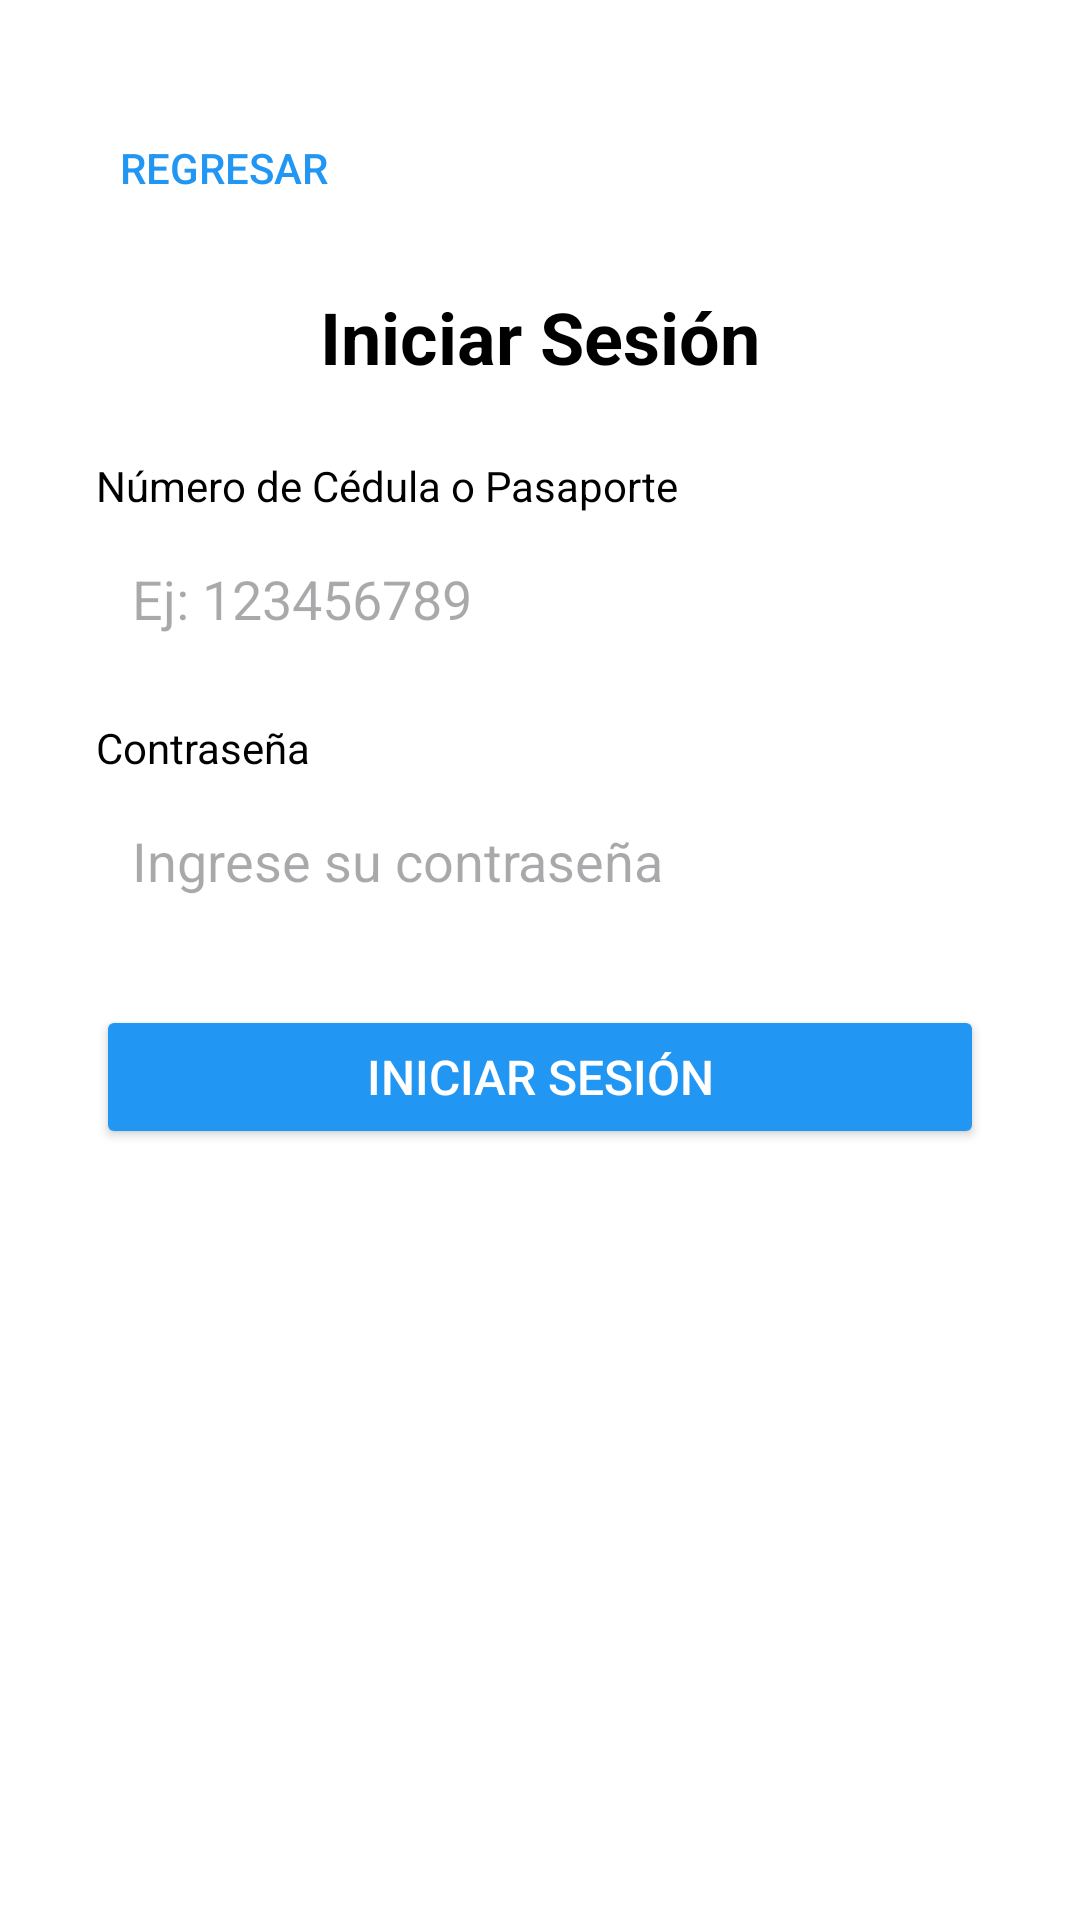

Produce the Android XML layout that renders to this screen, including the resource entries it uses.
<!-- AndroidManifest.xml: application theme Theme.AppDoctorNow -->
<!-- res/layout/activity_login.xml -->
<?xml version="1.0" encoding="utf-8"?>
<ScrollView xmlns:android="http://schemas.android.com/apk/res/android"
    xmlns:app="http://schemas.android.com/apk/res-auto"
    xmlns:tools="http://schemas.android.com/tools"
    android:layout_width="match_parent"
    android:layout_height="match_parent"
    android:background="@android:color/white"
    android:padding="16dp">

    <LinearLayout
        android:layout_width="match_parent"
        android:layout_height="wrap_content"
        android:orientation="vertical"
        android:padding="16dp">

        
        <Button
            android:id="@+id/btnRegresarLogin"
            android:layout_width="wrap_content"
            android:layout_height="wrap_content"
            android:text="Regresar"
            android:textSize="14sp"
            android:textColor="@color/azul_medico"
            android:background="?attr/selectableItemBackgroundBorderless"
            android:padding="8dp"
            android:gravity="start|center_vertical"
            android:layout_marginBottom="16dp" />

        
        <TextView
            android:id="@+id/tvTitulo"
            android:layout_width="match_parent"
            android:layout_height="wrap_content"
            android:text="Iniciar Sesión"
            android:textSize="24sp"
            android:textColor="@android:color/black"
            android:textStyle="bold"
            android:gravity="center"
            android:layout_marginBottom="24dp" />

        
        <TextView
            android:layout_width="match_parent"
            android:layout_height="wrap_content"
            android:text="Número de Cédula o Pasaporte"
            android:textSize="14sp"
            android:textColor="@android:color/black"
            android:layout_marginBottom="4dp" />

        <EditText
            android:id="@+id/etNumeroIdentificacion"
            android:layout_width="match_parent"
            android:layout_height="wrap_content"
            android:hint="Ej: 123456789"
            android:inputType="number"
            android:background="@drawable/edittext_background"
            android:padding="12dp"
            android:layout_marginBottom="16dp" />

        
        <TextView
            android:layout_width="match_parent"
            android:layout_height="wrap_content"
            android:text="Contraseña"
            android:textSize="14sp"
            android:textColor="@android:color/black"
            android:layout_marginBottom="4dp" />

        <EditText
            android:id="@+id/etContraseña"
            android:layout_width="match_parent"
            android:layout_height="wrap_content"
            android:hint="Ingrese su contraseña"
            android:inputType="textPassword"
            android:background="@drawable/edittext_background"
            android:padding="12dp"
            android:layout_marginBottom="24dp" />

        
        <Button
            android:id="@+id/btnLogin"
            android:layout_width="match_parent"
            android:layout_height="wrap_content"
            android:text="Iniciar Sesión"
            android:textSize="16sp"
            android:textColor="@android:color/white"
            android:backgroundTint="@color/azul_medico"
            android:padding="12dp"
            android:layout_marginBottom="16dp" />

        
        <TextView
            android:id="@+id/tvMensajeError"
            android:layout_width="match_parent"
            android:layout_height="wrap_content"
            android:textColor="@android:color/holo_red_dark"
            android:visibility="gone"
            android:gravity="center"
            android:layout_marginTop="8dp" />

    </LinearLayout>
</ScrollView>
<!-- resources referenced by this layout -->
<resources>
  <color name="azul_medico">#2196F3</color>
  <style name="Theme.AppDoctorNow" parent="Base.Theme.AppDoctorNow" />
  <style name="Base.Theme.AppDoctorNow" parent="Theme.Material3.DayNight.NoActionBar">
          
          
      </style>
</resources>
